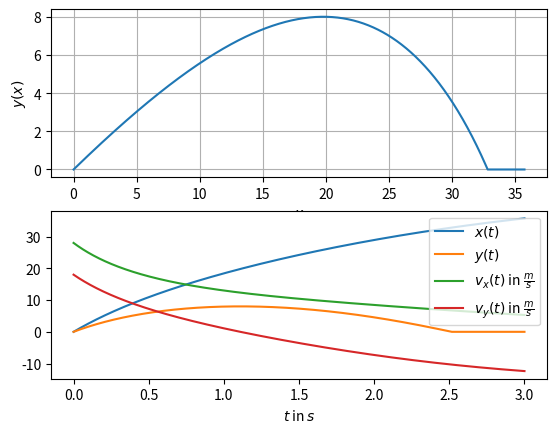

The matplotlib source for this figure:
import matplotlib.pyplot as plt
import numpy as np

from math import exp, sqrt, pi
from functools import reduce, partial
from collections import deque
from itertools import accumulate


def runge_kutta(f, x0, y0, h, n):
    """
    Example:
        xs, ys = runge_kutta(lambda x, y: x+y, 0.0, 0.0, 0.1, 10)
    """
    def step(xsys, v):
        xs, ys = xsys
        xv = x0 + v * h
        yv = ys[0]
        k1 = f(xv, yv)
        k2 = f(xv + h/2, yv + k1 * h/2)
        k3 = f(xv + h/2, yv + k2 * h/2)
        k4 = f(xv + h, yv + h * k3)
        kv = h/6 * (k1 + 2 * (k2 + k3) + k4)
        y = yv + kv
        xs.appendleft(xv)
        ys.appendleft(y)
        return(xs, ys)
    return reduce(step, range(1, n+1), (deque([x0]), deque([y0])))


def runge_kutta_alt(f, x0, y0, h, n):
    def step(xy, v):
        _, yv = xy
        x = x0 + v * h
        k1 = f(x, yv)
        k2 = f(x + h/2, yv + k1 * h/2)
        k3 = f(x + h/2, yv + k2 * h/2)
        k4 = f(x + h, yv + h * k3)
        kv = h/6 * (k1 + 2 * (k2 + k3) + k4)
        y = yv + kv
        return (x, y)
    yield from accumulate(range(1, n+1), step, initial=(x0, y0))


def runge_kutta_alt2(f, x0, y0, end, n):
    h = end / n
    yield from runge_kutta_alt(f, x0, y0, h, n)


def f(kappa, t, h):
    """System of ODEs describing a round object moving through a liquid subject to gravity
    h(t) = (x position, y position, x velocity, y velocity)
    result(t) = (x velocity, y velocity, x acceleration, y acceleration)
    """
    g = 9.81
    vx, vy = h[2:]
    a = -kappa*(vx**2 + vy**2)
    b = np.arctan(vy/vx)
    return np.array([vx, vy, a * np.cos(b), a * np.sin(b) - g])


r = 0.145  # radius in meters
c_w = 0.4  # air resistance coefficient
m = 0.420  # weight of football in kilograms
A = r ** 2 * pi

rho_air = 1.2041  # density of air at 20°C in kg/m³
kappa = (c_w * rho_air * A) / (2 * m)

ts, hs = zip(
    *runge_kutta_alt2(partial(f, kappa), 0.0, np.array([0.0, 0.0, 28.0, 18.0]), 3.0, 1000))
xs, ys, vxs, vys = np.transpose(np.array(hs))
ys[ys < 0] = 0
print(ys)
plt.subplot(2, 1, 1)
plt.plot(xs, ys, label="y(x)")
plt.xlabel("$x$")
plt.ylabel("$y(x)$")
plt.grid()
plt.subplot(2, 1, 2)
plt.plot(ts, xs, label="$x(t)$")
plt.plot(ts, ys, label="$y(t)$")
plt.plot(ts, vxs, label=r"$v_x(t)$ in $\frac{m}{s}$")
plt.plot(ts, vys, label=r"$v_y(t)$ in $\frac{m}{s}$")
plt.xlabel("$t$ in $s$")
plt.legend()
plt.show()
